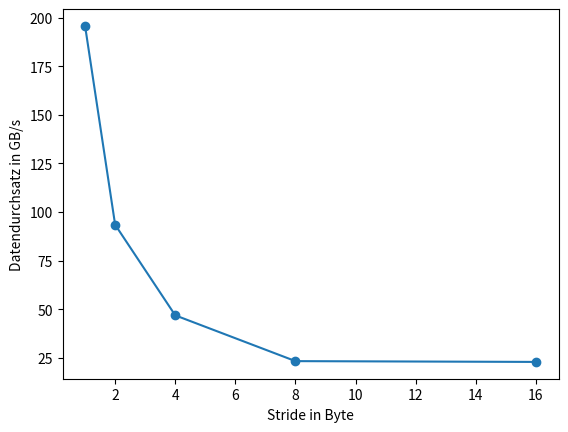

Source code (Python):
# -*- coding: utf-8 -*-
"""
Created on Sun May 21 19:21:45 2017

[redacted]
"""

import numpy as np
import matplotlib.pyplot as plt
"""
size = np.multiply(np.arange(1,11), np.power(2, 27))
xaxis = np.divide(size, np.power(2,20))
#yaxis = np.array([1.51553,8.9233e-05,0.000648203,0.0061845,0.0581663,0.578622,5.76415])
#yaxis = np.array([3.1724e-05,8.0355e-05,0.000623906,0.00599389,0.0571372,0.569171,5.69988])

#expAry = np.power(10, xaxis)
#yaxis = np.divide(yaxis, expAry)

#plt.plot(xaxis, yaxis)

h2d = np.array((0.522401, 1.04203, 1.56239, 2.0828, 2.60292, 3.12315, 3.64429, 4.16328, 4.68356, 5.20365))
d2h = np.array((0.669908, 1.32441, 1.98528, 2.63957, 3.29884, 3.96111, 4.62645, 5.28329, 5.9406, 6.59862))
h2h = np.array((0.251437, 0.501636, 0.751511, 1.01015, 1.25621, 1.5098, 1.75567, 2.00754, 2.25642, 2.50627))
d2d = np.array((0.0137916, 0.027341, 0.0409656, 0.054548, 0.068159, 0.0817084, 0.0953037, 0.108856, 0.122488, 0.136068))
#divide by 10 because we measured 10 times
h2d = np.divide(h2d, 10)
d2h= np.divide(d2h, 10)
h2h= np.divide(h2h, 10)
d2d= np.divide(d2d, 10)

#divide by the size
h2dgbs= np.divide(size, h2d)
d2hgbs= np.divide(size, d2h)
h2hgbs= np.divide(size, h2h)
d2dgbs= np.divide(size, d2d)

h2dgbs= np.divide(h2dgbs, 10e9)
d2hgbs= np.divide(d2hgbs, 10e9)
h2hgbs= np.divide(h2hgbs, 10e9)
d2dgbs= np.divide(d2dgbs, 10e9)

plt.plot(xaxis, h2dgbs, color="r") 
plt.plot(xaxis, d2hgbs, color="g")
plt.plot(xaxis, h2hgbs, color="b")
plt.plot(xaxis, d2dgbs, color="c")"""
#asdf = np.array((0.00821161, 0.0146268, 0.0323531, 0.0571496, 0.0764847))
asdf = np.array((0.00685628,0.0143599,0.0286455,0.0576069,0.058636))
asdf = np.divide(asdf, 10)
arraysize = 16384 * 1024 *  4
xaxis = np.array((1,2,4,8,16))
plt.plot(xaxis, 2* np.divide(np.divide(arraysize, asdf), 1e9))
plt.scatter(xaxis, 2* np.divide(np.divide(arraysize, asdf), 1e9))

plt.xlabel("Stride in Byte")
plt.ylabel("Datendurchsatz in GB/s")
plt.savefig('fig.svg', format='svg', bbox_inches='tight')